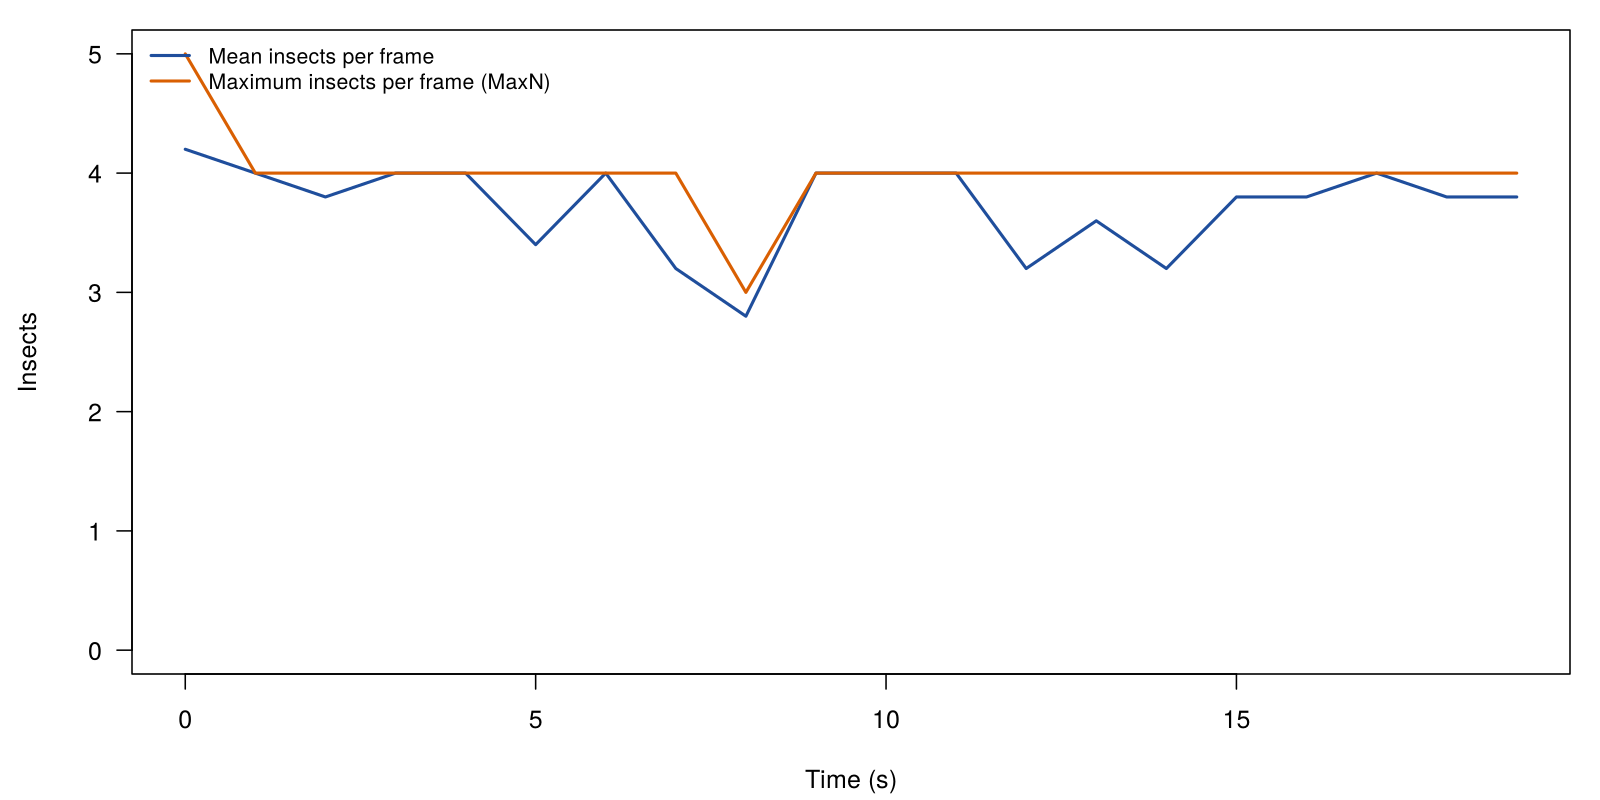

The data file committed next to this chart (first rows):
bin_start, n_frames, mean_count, max_count, n_tracks, n_new_tracks
0, 5, 4.2, 5, 5, 5
1, 5, 4, 4, 4, 0
2, 5, 3.8, 4, 4, 0
3, 5, 4, 4, 4, 1
4, 5, 4, 4, 4, 0
5, 5, 3.4, 4, 4, 0
6, 5, 4, 4, 4, 0
7, 5, 3.2, 4, 4, 0
8, 5, 2.8, 3, 3, 0
9, 5, 4, 4, 4, 1
10, 5, 4, 4, 4, 0
11, 5, 4, 4, 4, 0
12, 5, 3.2, 4, 4, 0
13, 5, 3.6, 4, 4, 0
14, 5, 3.2, 4, 4, 1
15, 5, 3.8, 4, 4, 0
16, 5, 3.8, 4, 4, 0
17, 5, 4, 4, 4, 0
18, 5, 3.8, 4, 4, 0
19, 5, 3.8, 4, 4, 0
